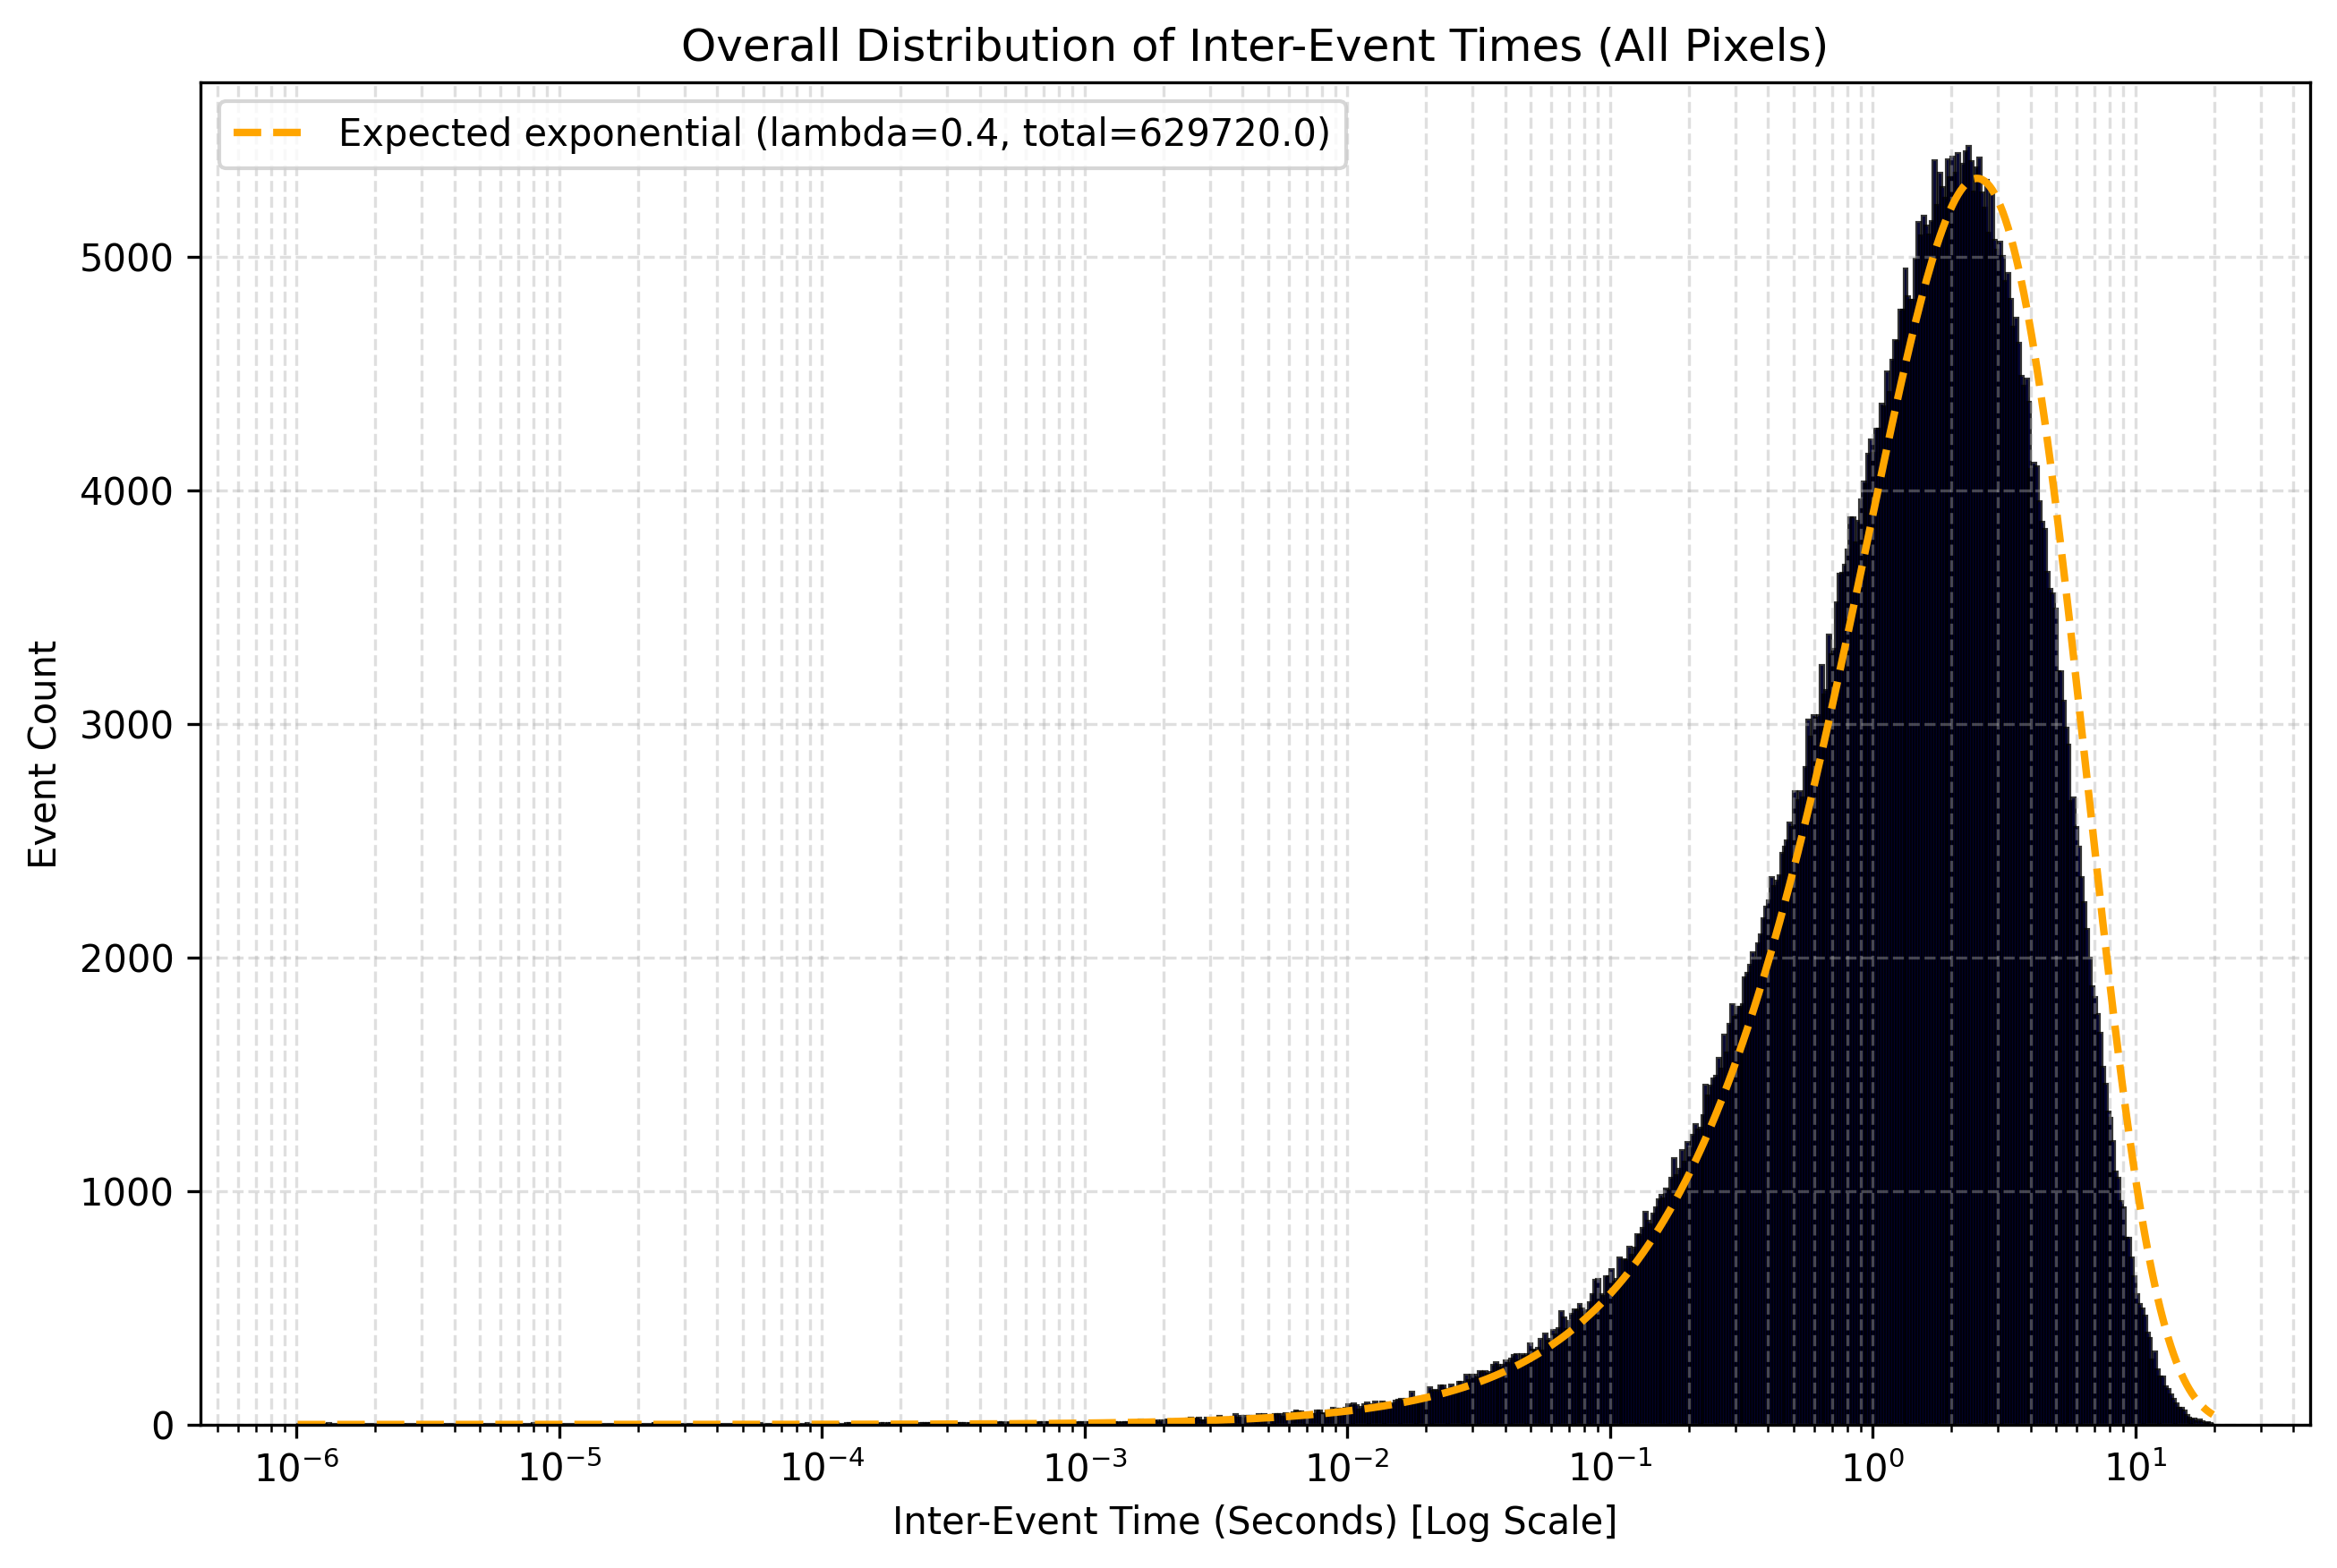

Values plotted in this chart, from the file beside it:
bin, left, right, data, expected
0, -6.0, -5.99, 0.0, 0.005868
1, -5.99, -5.98, 0.0, 0.006005
2, -5.98, -5.97, 0.0, 0.006145
3, -5.97, -5.96, 0.0, 0.006288
4, -5.96, -5.95, 0.0, 0.006434
5, -5.95, -5.94, 0.0, 0.006584
6, -5.94, -5.93, 0.0, 0.006738
7, -5.93, -5.92, 0.0, 0.006895
8, -5.92, -5.91, 0.0, 0.007055
9, -5.91, -5.9, 0.0, 0.00722
10, -5.9, -5.89, 0.0, 0.007388
11, -5.89, -5.88, 0.0, 0.00756
12, -5.88, -5.87, 1.0, 0.007736
13, -5.87, -5.86, 0.0, 0.007916
14, -5.86, -5.85, 0.0, 0.008101
15, -5.85, -5.84, 0.0, 0.008289
16, -5.84, -5.83, 0.0, 0.008482
17, -5.83, -5.82, 0.0, 0.00868
18, -5.82, -5.81, 0.0, 0.008882
19, -5.81, -5.8, 0.0, 0.009089
20, -5.8, -5.79, 0.0, 0.009301
21, -5.79, -5.78, 0.0, 0.009518
22, -5.78, -5.77, 0.0, 0.009739
23, -5.77, -5.76, 0.0, 0.009966
24, -5.76, -5.75, 0.0, 0.0102
25, -5.75, -5.74, 0.0, 0.01044
26, -5.74, -5.73, 0.0, 0.01068
27, -5.73, -5.72, 0.0, 0.01093
28, -5.72, -5.71, 0.0, 0.01118
29, -5.71, -5.7, 0.0, 0.01144
30, -5.7, -5.69, 0.0, 0.01171
31, -5.69, -5.68, 0.0, 0.01198
32, -5.68, -5.67, 0.0, 0.01226
33, -5.67, -5.66, 0.0, 0.01255
34, -5.66, -5.65, 0.0, 0.01284
35, -5.65, -5.64, 0.0, 0.01314
36, -5.64, -5.63, 0.0, 0.01344
37, -5.63, -5.62, 0.0, 0.01376
38, -5.62, -5.61, 0.0, 0.01408
39, -5.61, -5.6, 0.0, 0.01441
40, -5.6, -5.59, 0.0, 0.01474
41, -5.59, -5.58, 0.0, 0.01509
42, -5.58, -5.57, 0.0, 0.01544
43, -5.57, -5.56, 0.0, 0.0158
44, -5.56, -5.55, 0.0, 0.01616
45, -5.55, -5.54, 0.0, 0.01654
46, -5.54, -5.53, 0.0, 0.01693
47, -5.53, -5.52, 0.0, 0.01732
48, -5.52, -5.51, 0.0, 0.01772
49, -5.51, -5.5, 0.0, 0.01814
50, -5.5, -5.49, 0.0, 0.01856
51, -5.49, -5.48, 0.0, 0.01899
52, -5.48, -5.47, 0.0, 0.01943
53, -5.47, -5.46, 1.0, 0.01989
54, -5.46, -5.45, 0.0, 0.02035
55, -5.45, -5.44, 0.0, 0.02082
56, -5.44, -5.43, 0.0, 0.02131
57, -5.43, -5.42, 0.0, 0.02181
58, -5.42, -5.41, 0.0, 0.02231
59, -5.41, -5.4, 0.0, 0.02283
... 670 more rows
